Run: headless pygame with SDL's dummy video driver; simulated clock (each Clock.tick advances the game by its frame time, no real sleeping); random seed 0; keys injected as events and as key.get_pressed() state; no mouse input; restart key R tapped at the start of phases 3 and 4.
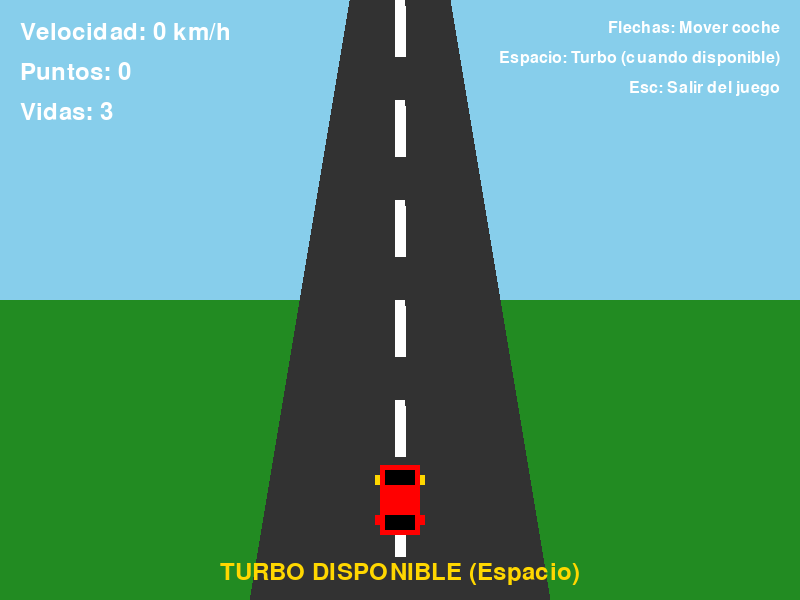
Frame 1 of 4 · flips 1–60 · no input
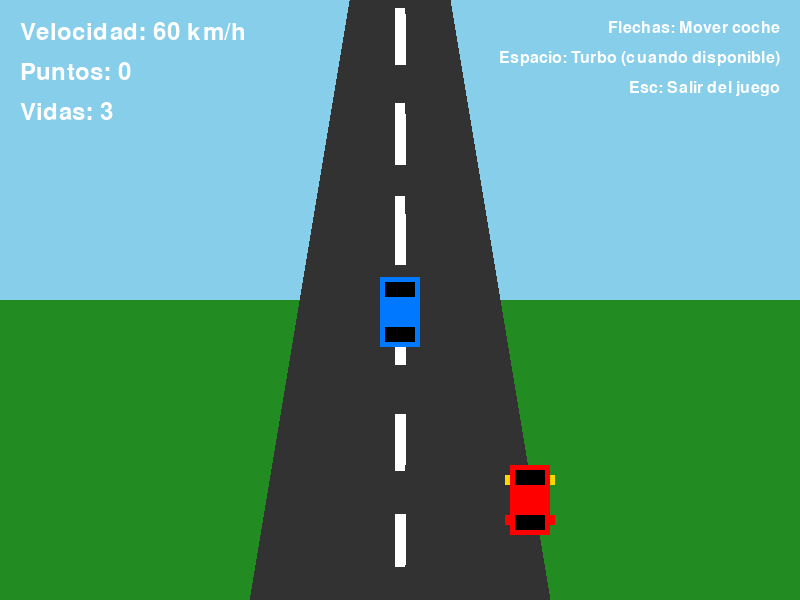
Frame 2 of 4 · flips 61–180 · tapped SPACE, RETURN · held RIGHT (→), D
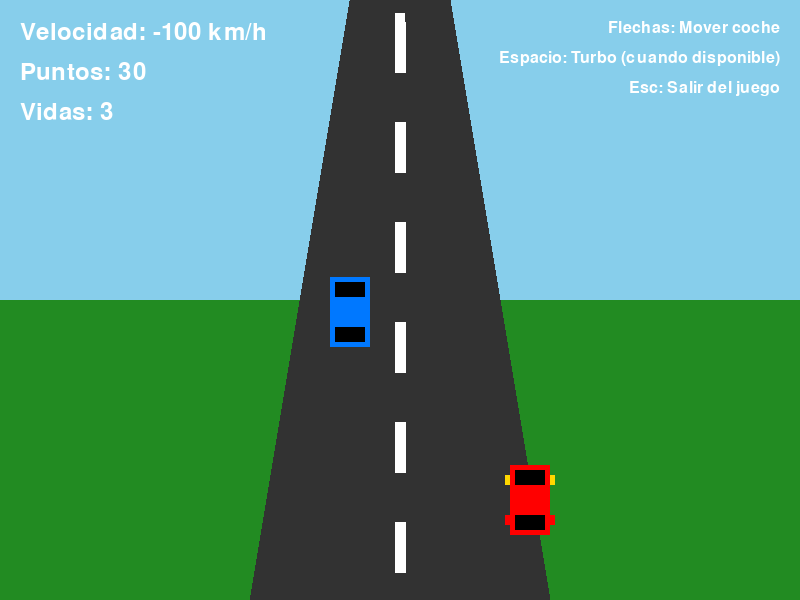
Frame 3 of 4 · flips 181–300 · tapped R · held DOWN (↓), S
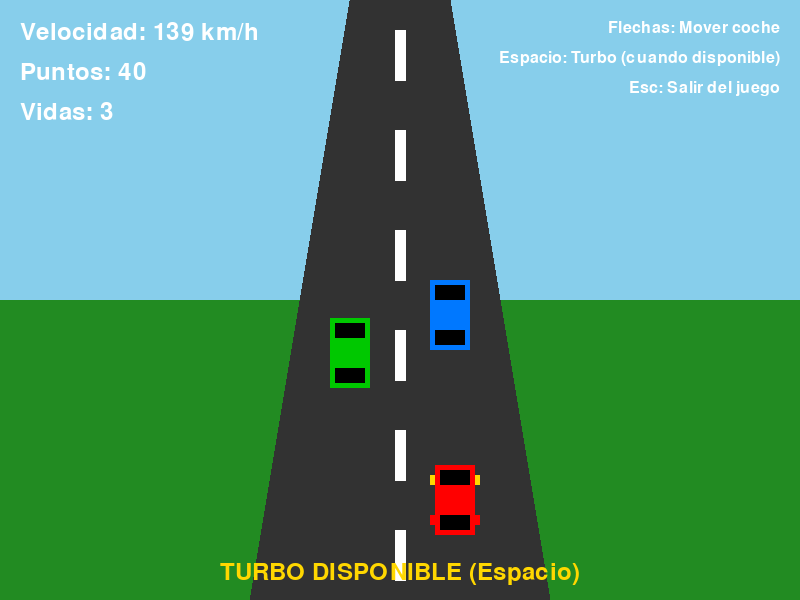
Frame 4 of 4 · flips 301–420 · tapped R · held LEFT (←), A, UP (↑), W

The pygame program that drew these frames:

import pygame
import math
import random
import sys

# Inicializar Pygame
pygame.init()

# Configuración de pantalla
WIDTH, HEIGHT = 800, 600
screen = pygame.display.set_mode((WIDTH, HEIGHT))
pygame.display.set_caption("Carreras 3D Extremo")

# Colores
SKY_BLUE = (135, 206, 235)
ROAD_COLOR = (50, 50, 50)
ROAD_MARKING = (255, 255, 255)
GRASS_COLOR = (34, 139, 34)
RED = (255, 0, 0)
BLUE = (0, 120, 255)
YELLOW = (255, 215, 0)
BLACK = (0, 0, 0)
WHITE = (255, 255, 255)

# Clase para el jugador
class PlayerCar:
    def __init__(self):
        self.x = WIDTH // 2
        self.y = HEIGHT - 100
        self.width = 40
        self.height = 70
        self.speed = 0
        self.max_speed = 10
        self.acceleration = 0.1
        self.deceleration = 0.2
        self.steering = 0
        self.max_steering = 3
        self.color = RED
        self.score = 0
        self.lives = 3
        
    def update(self, keys):
        # Aceleración y frenado
        if keys[pygame.K_UP]:
            self.speed = min(self.speed + self.acceleration, self.max_speed)
        elif keys[pygame.K_DOWN]:
            self.speed = max(self.speed - self.deceleration * 2, -self.max_speed / 2)
        else:
            # Desaceleración natural
            if self.speed > 0:
                self.speed = max(self.speed - self.deceleration / 2, 0)
            elif self.speed < 0:
                self.speed = min(self.speed + self.deceleration / 2, 0)
        
        # Dirección
        if keys[pygame.K_LEFT]:
            self.steering = -self.max_steering
        elif keys[pygame.K_RIGHT]:
            self.steering = self.max_steering
        else:
            self.steering = 0
        
        # Movimiento
        self.x += self.steering * (self.speed / self.max_speed)
        
        # Limitar el coche a la carretera
        road_left = WIDTH // 2 - 150
        road_right = WIDTH // 2 + 150
        self.x = max(road_left + self.width // 2, min(self.x, road_right - self.width // 2))
        
    def draw(self, screen):
        # Dibujar el coche del jugador
        pygame.draw.rect(screen, self.color, (self.x - self.width // 2, self.y - self.height // 2, self.width, self.height))
        
        # Detalles del coche
        pygame.draw.rect(screen, BLACK, (self.x - self.width // 2 + 5, self.y - self.height // 2 + 5, self.width - 10, 15))  # Ventana frontal
        pygame.draw.rect(screen, BLACK, (self.x - self.width // 2 + 5, self.y + self.height // 2 - 20, self.width - 10, 15))  # Ventana trasera
        pygame.draw.rect(screen, YELLOW, (self.x - self.width // 2 - 5, self.y - self.height // 2 + 10, 5, 10))  # Luz izquierda
        pygame.draw.rect(screen, YELLOW, (self.x + self.width // 2, self.y - self.height // 2 + 10, 5, 10))  # Luz derecha
        pygame.draw.rect(screen, RED, (self.x - self.width // 2 - 5, self.y + self.height // 2 - 20, 5, 10))  # Luz trasera izquierda
        pygame.draw.rect(screen, RED, (self.x + self.width // 2, self.y + self.height // 2 - 20, 5, 10))  # Luz trasera derecha

# Clase para los coches enemigos
class EnemyCar:
    def __init__(self):
        self.width = 40
        self.height = 70
        self.lane = random.choice([-1, 0, 1])  # -1: izquierda, 0: centro, 1: derecha
        self.x = WIDTH // 2 + self.lane * 50
        self.y = -self.height
        self.speed = random.uniform(3, 7)
        self.color = random.choice([BLUE, (0, 200, 0), (200, 0, 200), (255, 165, 0)])
        
    def update(self):
        self.y += self.speed
        
    def draw(self, screen):
        pygame.draw.rect(screen, self.color, (self.x - self.width // 2, self.y - self.height // 2, self.width, self.height))
        
        # Detalles del coche enemigo
        pygame.draw.rect(screen, BLACK, (self.x - self.width // 2 + 5, self.y - self.height // 2 + 5, self.width - 10, 15))
        pygame.draw.rect(screen, BLACK, (self.x - self.width // 2 + 5, self.y + self.height // 2 - 20, self.width - 10, 15))

# Clase para efectos de partículas
class Particle:
    def __init__(self, x, y):
        self.x = x
        self.y = y
        self.vx = random.uniform(-2, 2)
        self.vy = random.uniform(-2, 2)
        self.life = random.randint(20, 40)
        self.color = random.choice([WHITE, YELLOW, (200, 200, 200)])
        
    def update(self):
        self.x += self.vx
        self.y += self.vy
        self.life -= 1
        
    def draw(self, screen):
        alpha = min(255, self.life * 6)
        size = max(1, self.life // 10)
        pygame.draw.circle(screen, self.color, (int(self.x), int(self.y)), size)

# Clase para elementos de la carretera
class RoadElement:
    def __init__(self, y):
        self.y = y
        self.width = 10
        self.height = 30
        
    def update(self, speed):
        self.y += speed
        
    def draw(self, screen):
        pygame.draw.rect(screen, ROAD_MARKING, (WIDTH // 2 - self.width // 2, self.y, self.width, self.height))

# Función para dibujar la carretera en perspectiva 3D
def draw_road(screen, player_speed):
    # Dibujar cielo
    screen.fill(SKY_BLUE)
    
    # Dibujar pasto
    pygame.draw.rect(screen, GRASS_COLOR, (0, HEIGHT // 2, WIDTH, HEIGHT // 2))
    
    # Dibujar carretera con perspectiva
    road_width = 300
    road_top_width = 100
    
    # Calcular puntos para la carretera en perspectiva
    points = [
        (WIDTH // 2 - road_top_width // 2, 0),
        (WIDTH // 2 + road_top_width // 2, 0),
        (WIDTH // 2 + road_width // 2, HEIGHT),
        (WIDTH // 2 - road_width // 2, HEIGHT)
    ]
    
    pygame.draw.polygon(screen, ROAD_COLOR, points)
    
    # Dibujar líneas de la carretera
    line_height = 50
    line_spacing = 100
    line_width = 10
    
    for i in range(0, HEIGHT, line_spacing):
        y_pos = (i - pygame.time.get_ticks() // 10 % line_spacing) % HEIGHT
        line_points = [
            (WIDTH // 2 - line_width // 2, y_pos),
            (WIDTH // 2 - line_width // 2, y_pos + line_height),
            (WIDTH // 2 + line_width // 2, y_pos + line_height),
            (WIDTH // 2 + line_width // 2, y_pos)
        ]
        pygame.draw.polygon(screen, ROAD_MARKING, line_points)

# Función para mostrar información en pantalla
def draw_hud(screen, player):
    font = pygame.font.SysFont(None, 36)
    
    # Velocidad
    speed_text = font.render(f"Velocidad: {int(player.speed * 20)} km/h", True, WHITE)
    screen.blit(speed_text, (20, 20))
    
    # Puntuación
    score_text = font.render(f"Puntos: {player.score}", True, WHITE)
    screen.blit(score_text, (20, 60))
    
    # Vidas
    lives_text = font.render(f"Vidas: {player.lives}", True, WHITE)
    screen.blit(lives_text, (20, 100))
    
    # Instrucciones
    instructions_font = pygame.font.SysFont(None, 24)
    instructions = [
        "Flechas: Mover coche",
        "Espacio: Turbo (cuando disponible)",
        "Esc: Salir del juego"
    ]
    
    for i, instruction in enumerate(instructions):
        text = instructions_font.render(instruction, True, WHITE)
        screen.blit(text, (WIDTH - text.get_width() - 20, 20 + i * 30))

# Función principal del juego
def main():
    clock = pygame.time.Clock()
    player = PlayerCar()
    enemy_cars = []
    particles = []
    road_elements = []
    
    # Crear elementos de la carretera
    for i in range(0, HEIGHT, 100):
        road_elements.append(RoadElement(i))
    
    # Variables de juego
    spawn_timer = 0
    game_over = False
    turbo_available = True
    turbo_timer = 0
    
    while True:
        # Manejo de eventos
        for event in pygame.event.get():
            if event.type == pygame.QUIT:
                pygame.quit()
                sys.exit()
            elif event.type == pygame.KEYDOWN:
                if event.key == pygame.K_ESCAPE:
                    pygame.quit()
                    sys.exit()
                elif event.key == pygame.K_SPACE and turbo_available and not game_over:
                    player.speed = player.max_speed * 1.5
                    turbo_available = False
                    turbo_timer = pygame.time.get_ticks()
                    
                    # Crear partículas de turbo
                    for _ in range(30):
                        particles.append(Particle(player.x, player.y + player.height // 2))
        
        if not game_over:
            # Actualizar jugador
            keys = pygame.key.get_pressed()
            player.update(keys)
            
            # Generar coches enemigos
            spawn_timer += 1
            if spawn_timer >= 60:  # Generar un nuevo coche cada ~1 segundo
                enemy_cars.append(EnemyCar())
                spawn_timer = 0
            
            # Actualizar coches enemigos
            for enemy in enemy_cars[:]:
                enemy.update()
                
                # Verificar colisiones
                if (abs(player.x - enemy.x) < (player.width + enemy.width) // 2 and
                    abs(player.y - enemy.y) < (player.height + enemy.height) // 2):
                    player.lives -= 1
                    enemy_cars.remove(enemy)
                    
                    # Crear partículas de explosión
                    for _ in range(50):
                        particles.append(Particle(enemy.x, enemy.y))
                    
                    if player.lives <= 0:
                        game_over = True
                
                # Eliminar coches que salen de la pantalla
                elif enemy.y > HEIGHT + enemy.height:
                    enemy_cars.remove(enemy)
                    player.score += 10
            
            # Actualizar partículas
            for particle in particles[:]:
                particle.update()
                if particle.life <= 0:
                    particles.remove(particle)
            
            # Actualizar elementos de la carretera
            for element in road_elements:
                element.update(player.speed)
                if element.y > HEIGHT:
                    element.y = -element.height
            
            # Recargar turbo después de 5 segundos
            if not turbo_available and pygame.time.get_ticks() - turbo_timer > 5000:
                turbo_available = True
        
        # Dibujar todo
        draw_road(screen, player.speed)
        
        # Dibujar elementos de la carretera
        for element in road_elements:
            element.draw(screen)
        
        # Dibujar coches enemigos
        for enemy in enemy_cars:
            enemy.draw(screen)
        
        # Dibujar partículas
        for particle in particles:
            particle.draw(screen)
        
        # Dibujar jugador
        player.draw(screen)
        
        # Dibujar HUD
        draw_hud(screen, player)
        
        # Mostrar turbo disponible
        if turbo_available and not game_over:
            font = pygame.font.SysFont(None, 36)
            turbo_text = font.render("TURBO DISPONIBLE (Espacio)", True, YELLOW)
            screen.blit(turbo_text, (WIDTH // 2 - turbo_text.get_width() // 2, HEIGHT - 40))
        
        # Mostrar pantalla de game over
        if game_over:
            font_large = pygame.font.SysFont(None, 72)
            font_small = pygame.font.SysFont(None, 36)
            
            game_over_text = font_large.render("GAME OVER", True, RED)
            score_text = font_small.render(f"Puntuación final: {player.score}", True, WHITE)
            restart_text = font_small.render("Presiona R para reiniciar", True, WHITE)
            
            screen.blit(game_over_text, (WIDTH // 2 - game_over_text.get_width() // 2, HEIGHT // 2 - 50))
            screen.blit(score_text, (WIDTH // 2 - score_text.get_width() // 2, HEIGHT // 2 + 20))
            screen.blit(restart_text, (WIDTH // 2 - restart_text.get_width() // 2, HEIGHT // 2 + 70))
            
            # Reiniciar juego si se presiona R
            keys = pygame.key.get_pressed()
            if keys[pygame.K_r]:
                # Reiniciar todas las variables del juego
                player = PlayerCar()
                enemy_cars = []
                particles = []
                road_elements = []
                for i in range(0, HEIGHT, 100):
                    road_elements.append(RoadElement(i))
                game_over = False
                turbo_available = True
        
        pygame.display.flip()
        clock.tick(60)

if __name__ == "__main__":
    main()
